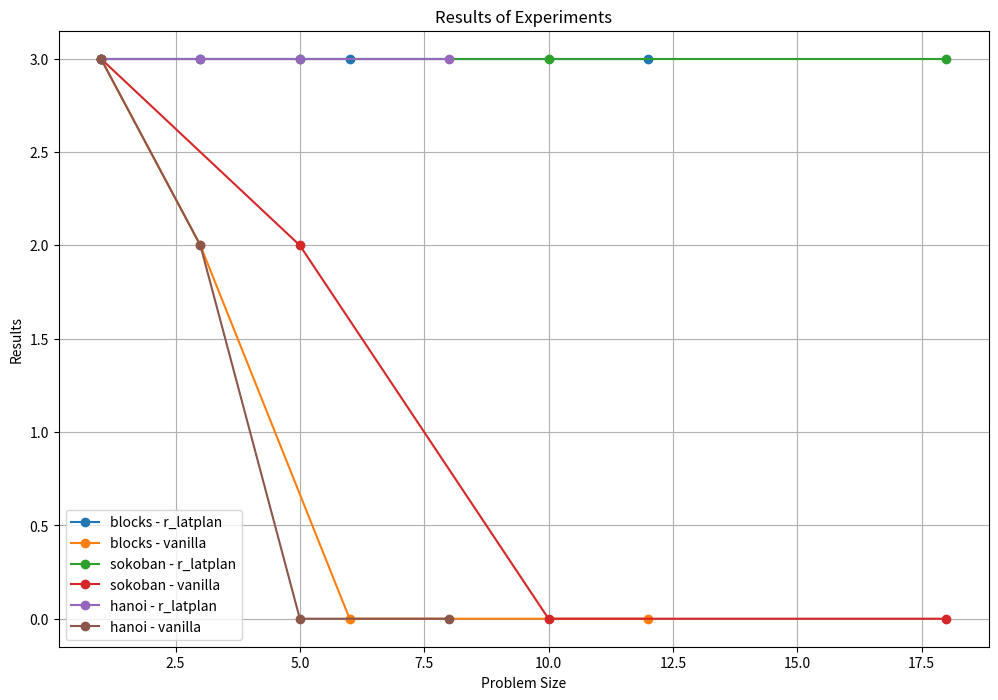

Write the Python code that produced this figure.
import matplotlib.pyplot as plt

dico = {
    "blocks": {
        "r_latplan": {1: 3, 3: 3, 6: 3, 12: 3},
        "vanilla": {1: 3, 3: 2, 6: 0, 12: 0}
    },
    "sokoban": {
        "r_latplan": {1: 3, 5: 3, 10: 3, 18: 3},
        "vanilla": {1: 3, 5: 2, 10: 0, 18: 0}
    },
    "hanoi": {
        "r_latplan": {1: 3, 3: 3, 5: 3, 8: 3},
        "vanilla": {1: 3, 3: 2, 5: 0, 8: 0}
    }
}

# Plotting the results on the same plot
plt.figure(figsize=(12, 8))

for domain, models in dico.items():
    for model, results in models.items():
        x = list(results.keys())
        y = list(results.values())
        plt.plot(x, y, marker='o', label=f"{domain} - {model}")

plt.title("Results of Experiments")
plt.xlabel("Problem Size")
plt.ylabel("Results")
plt.legend()
plt.grid(True)

plt.savefig('plan_perfs_hanoi.png')
